Labelled photos from "data", an image-classification folder in Monster-IA-Team/Monster-IA-Backend. The possible labels are: basic, Full Throttle, Juiced Mango Loco, Juiced Monarch, The Doctor, Ultra Blue, Ultra Fiesta Mango, Ultra Gold, Ultra Peachy Keen, Ultra Red, Ultra Rosa, Ultra Violet, Ultra Watermelon.

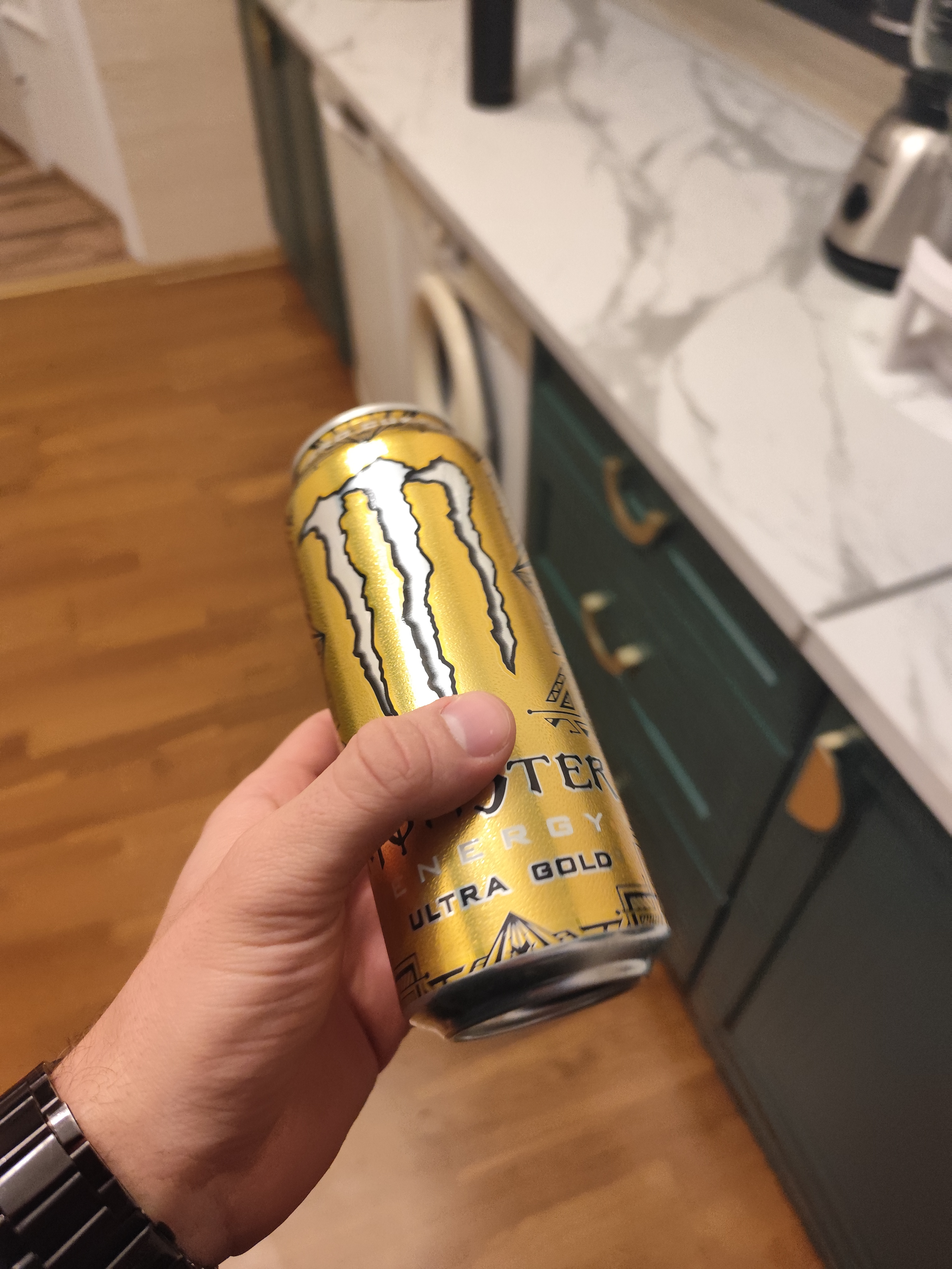
Label: Ultra Gold

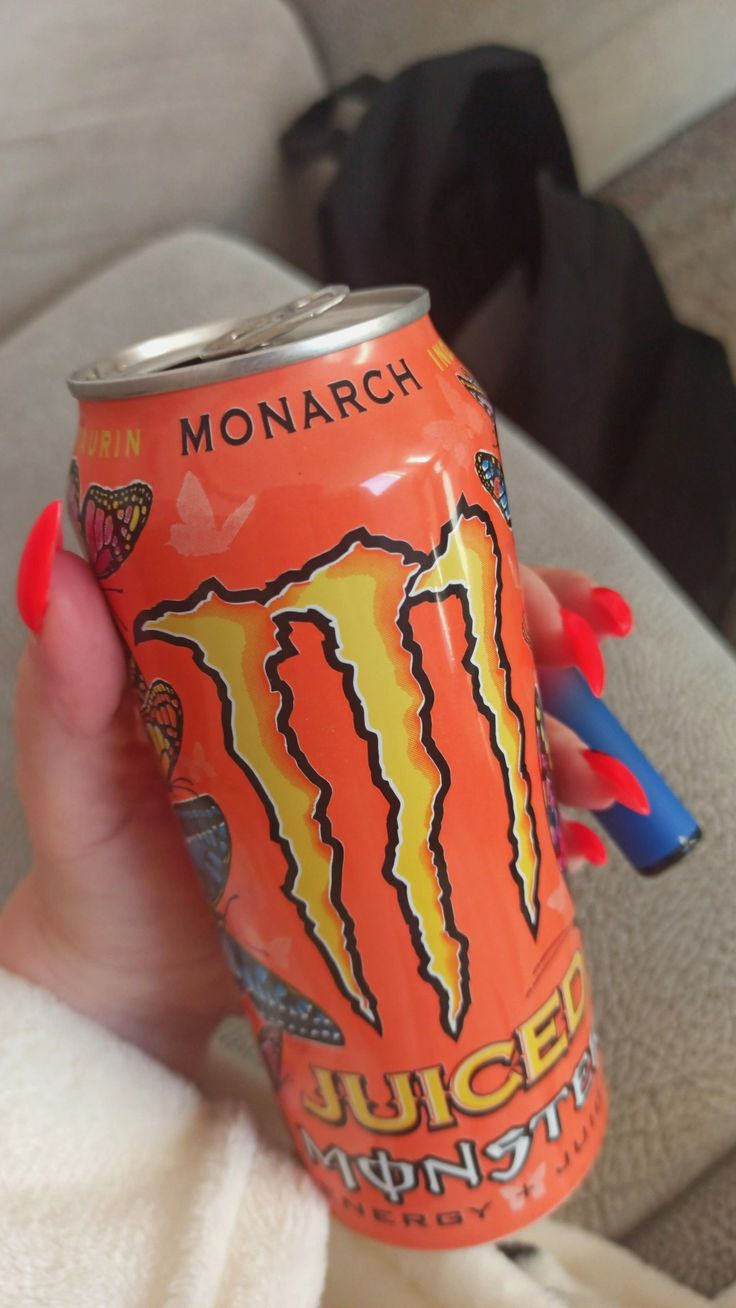
Label: Juiced Monarch

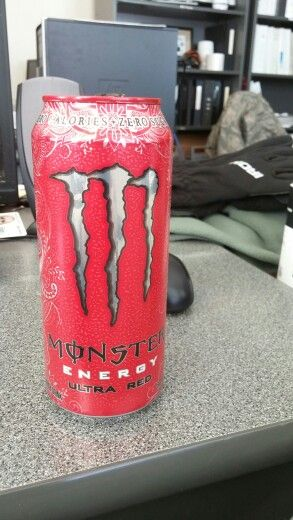
Label: Ultra Red

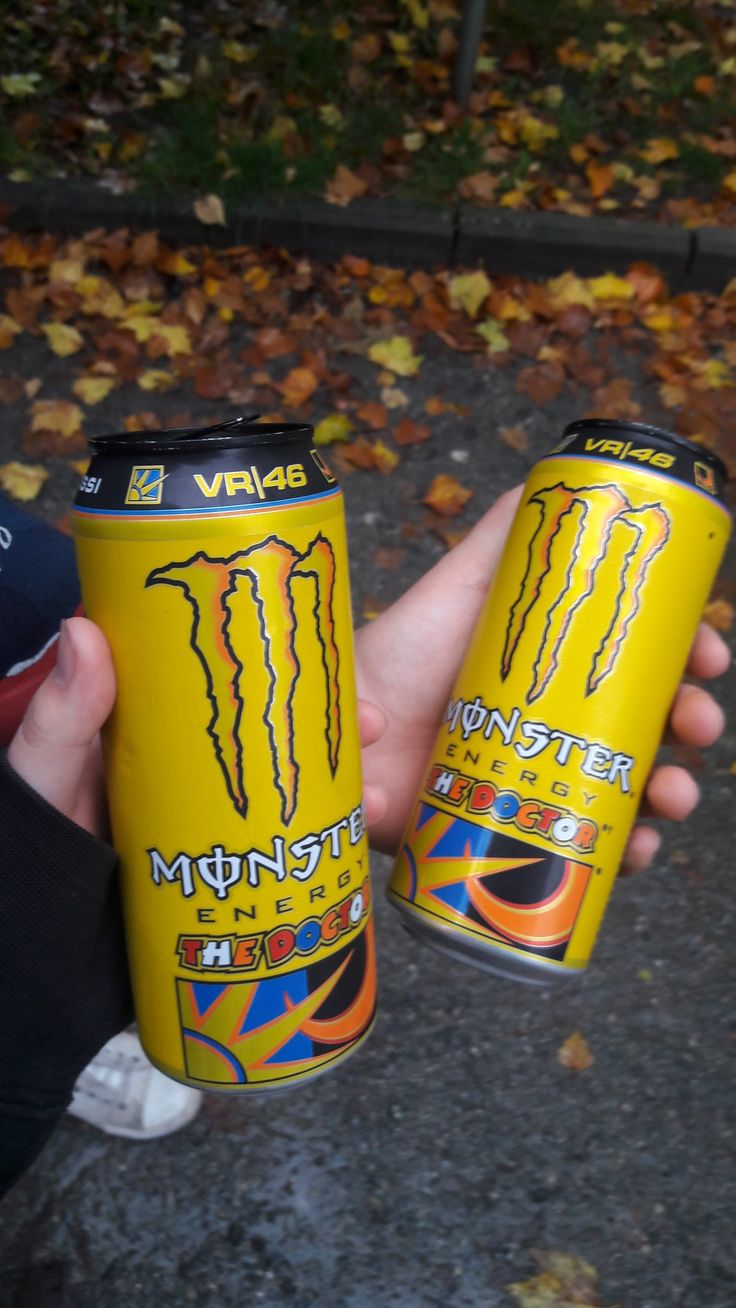
Label: The Doctor

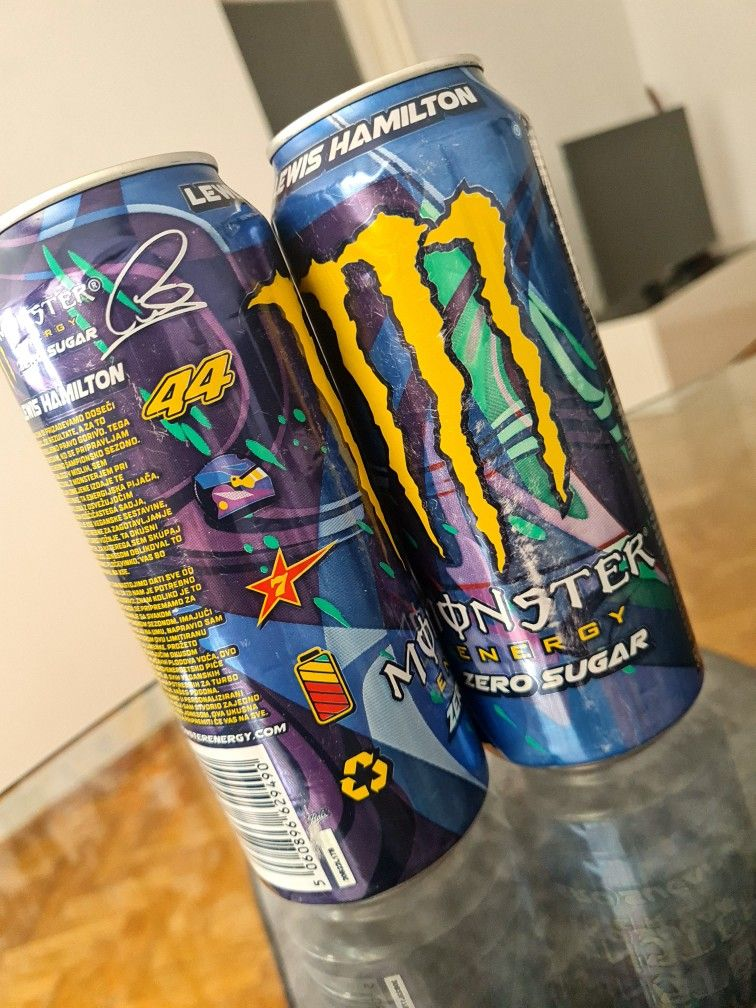
Label: Full Throttle

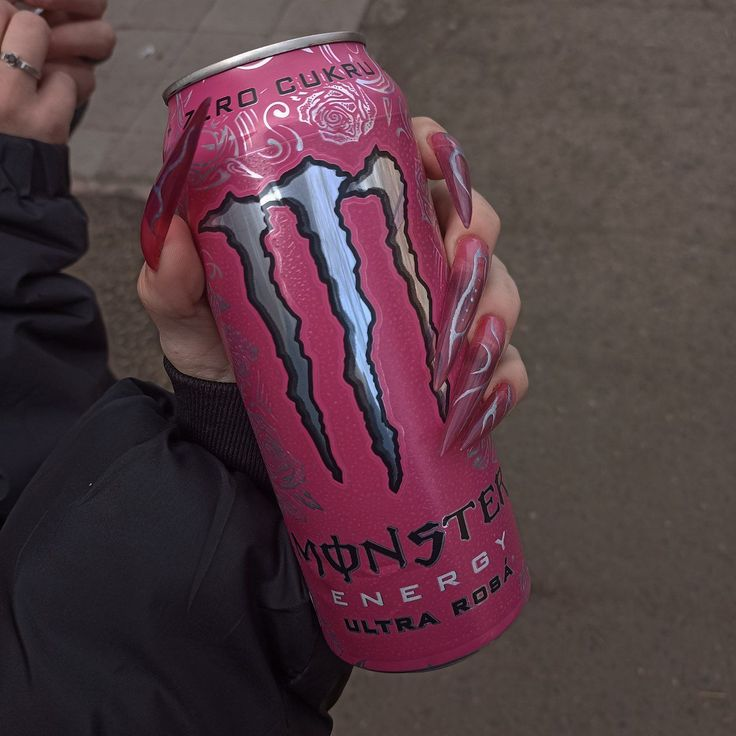
Label: Ultra Rosa
